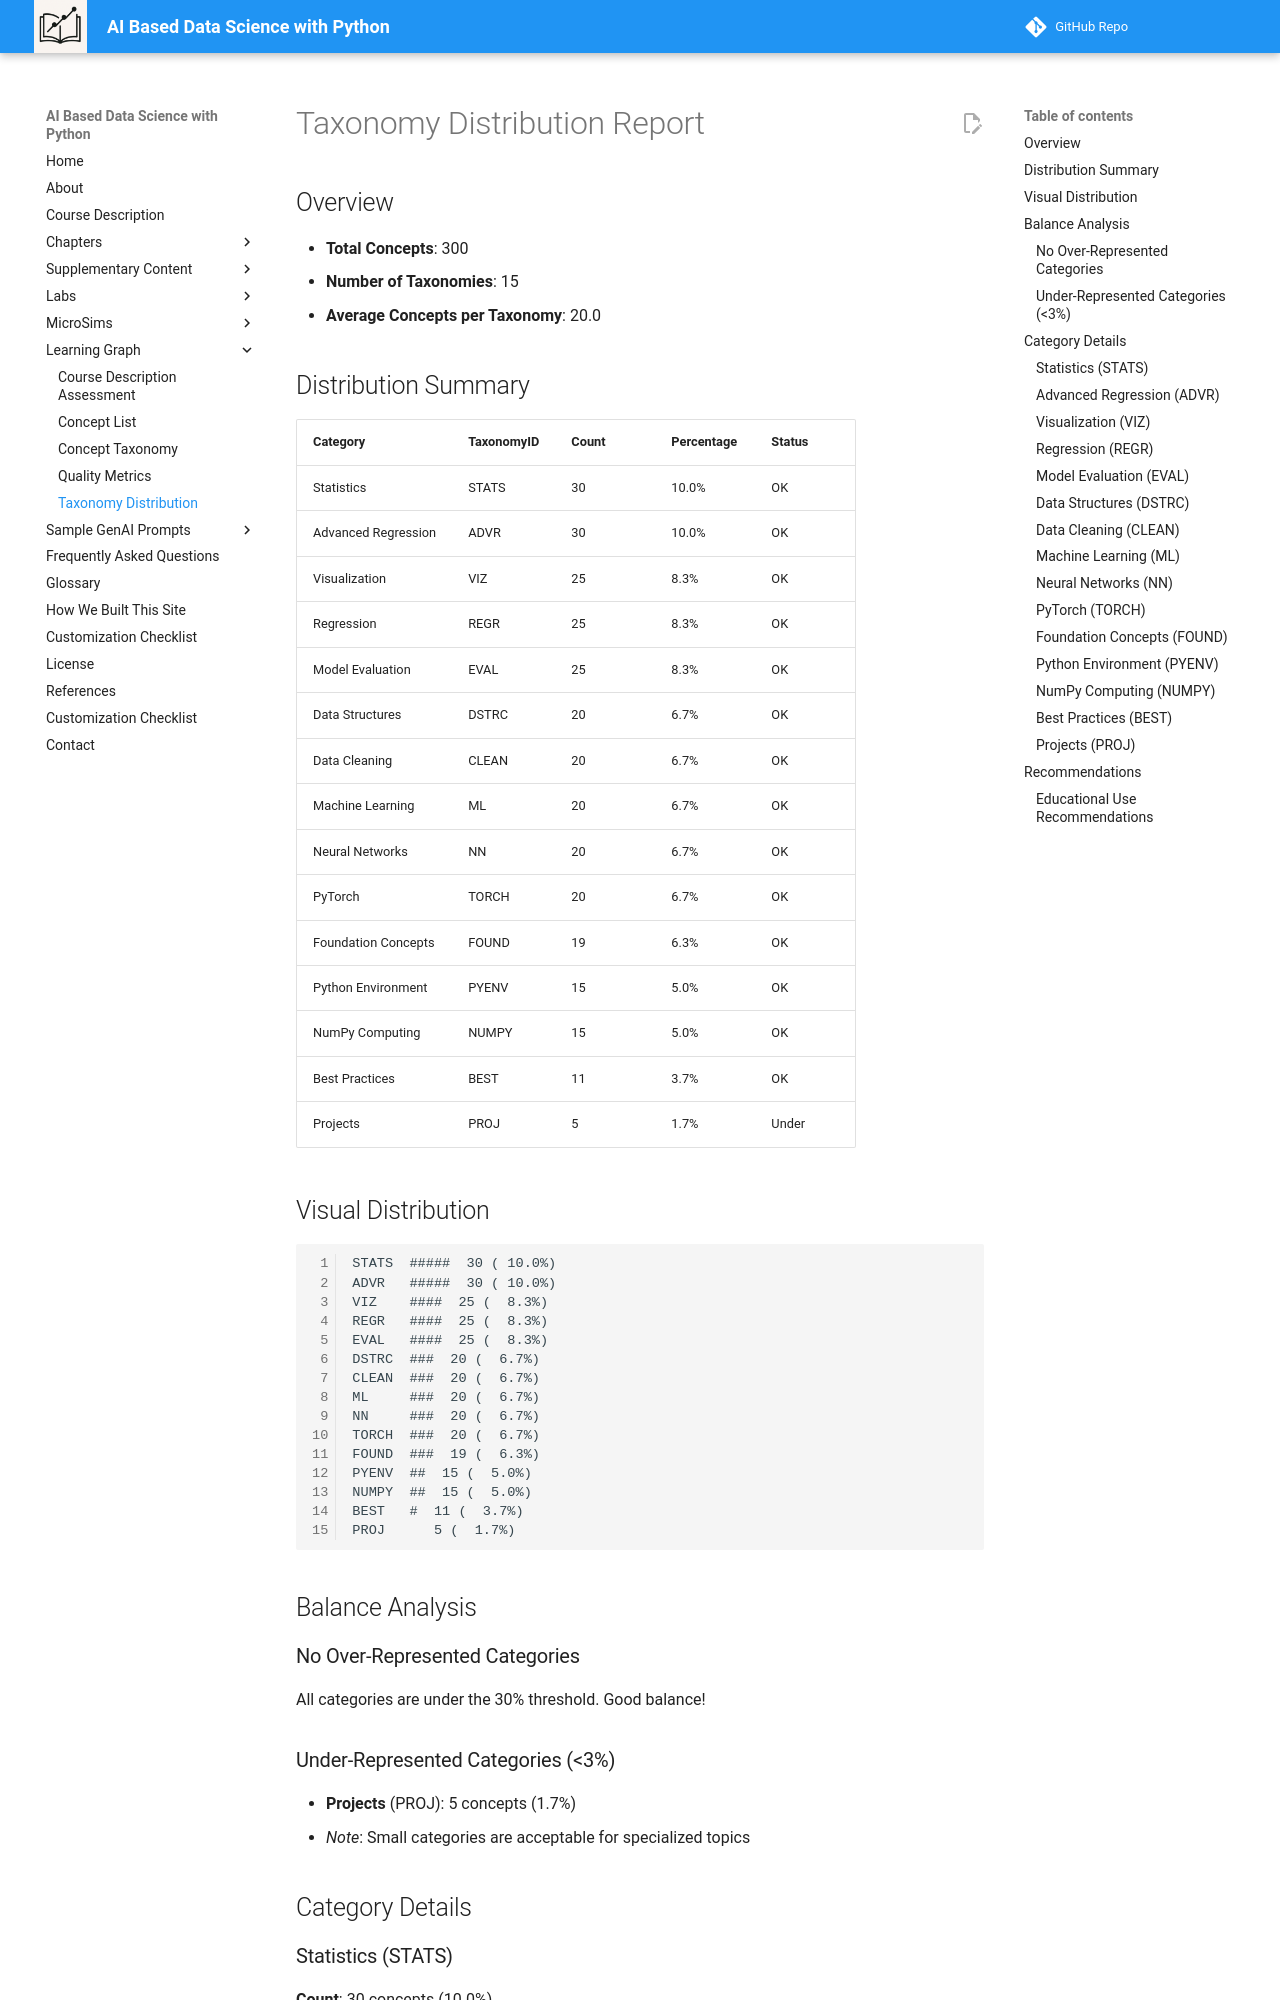

repository: dmccreary/data-science-course · page: learning-graph/taxonomy-distribution/index.html · generator: mkdocs

# Taxonomy Distribution Report

## Overview

- **Total Concepts**: 300
- **Number of Taxonomies**: 15
- **Average Concepts per Taxonomy**: 20.0

## Distribution Summary

| Category | TaxonomyID | Count | Percentage | Status |
|----------|-----------|-------|------------|--------|
| Statistics | STATS | 30 | 10.0% | OK |
| Advanced Regression | ADVR | 30 | 10.0% | OK |
| Visualization | VIZ | 25 | 8.3% | OK |
| Regression | REGR | 25 | 8.3% | OK |
| Model Evaluation | EVAL | 25 | 8.3% | OK |
| Data Structures | DSTRC | 20 | 6.7% | OK |
| Data Cleaning | CLEAN | 20 | 6.7% | OK |
| Machine Learning | ML | 20 | 6.7% | OK |
| Neural Networks | NN | 20 | 6.7% | OK |
| PyTorch | TORCH | 20 | 6.7% | OK |
| Foundation Concepts | FOUND | 19 | 6.3% | OK |
| Python Environment | PYENV | 15 | 5.0% | OK |
| NumPy Computing | NUMPY | 15 | 5.0% | OK |
| Best Practices | BEST | 11 | 3.7% | OK |
| Projects | PROJ | 5 | 1.7% | Under |
